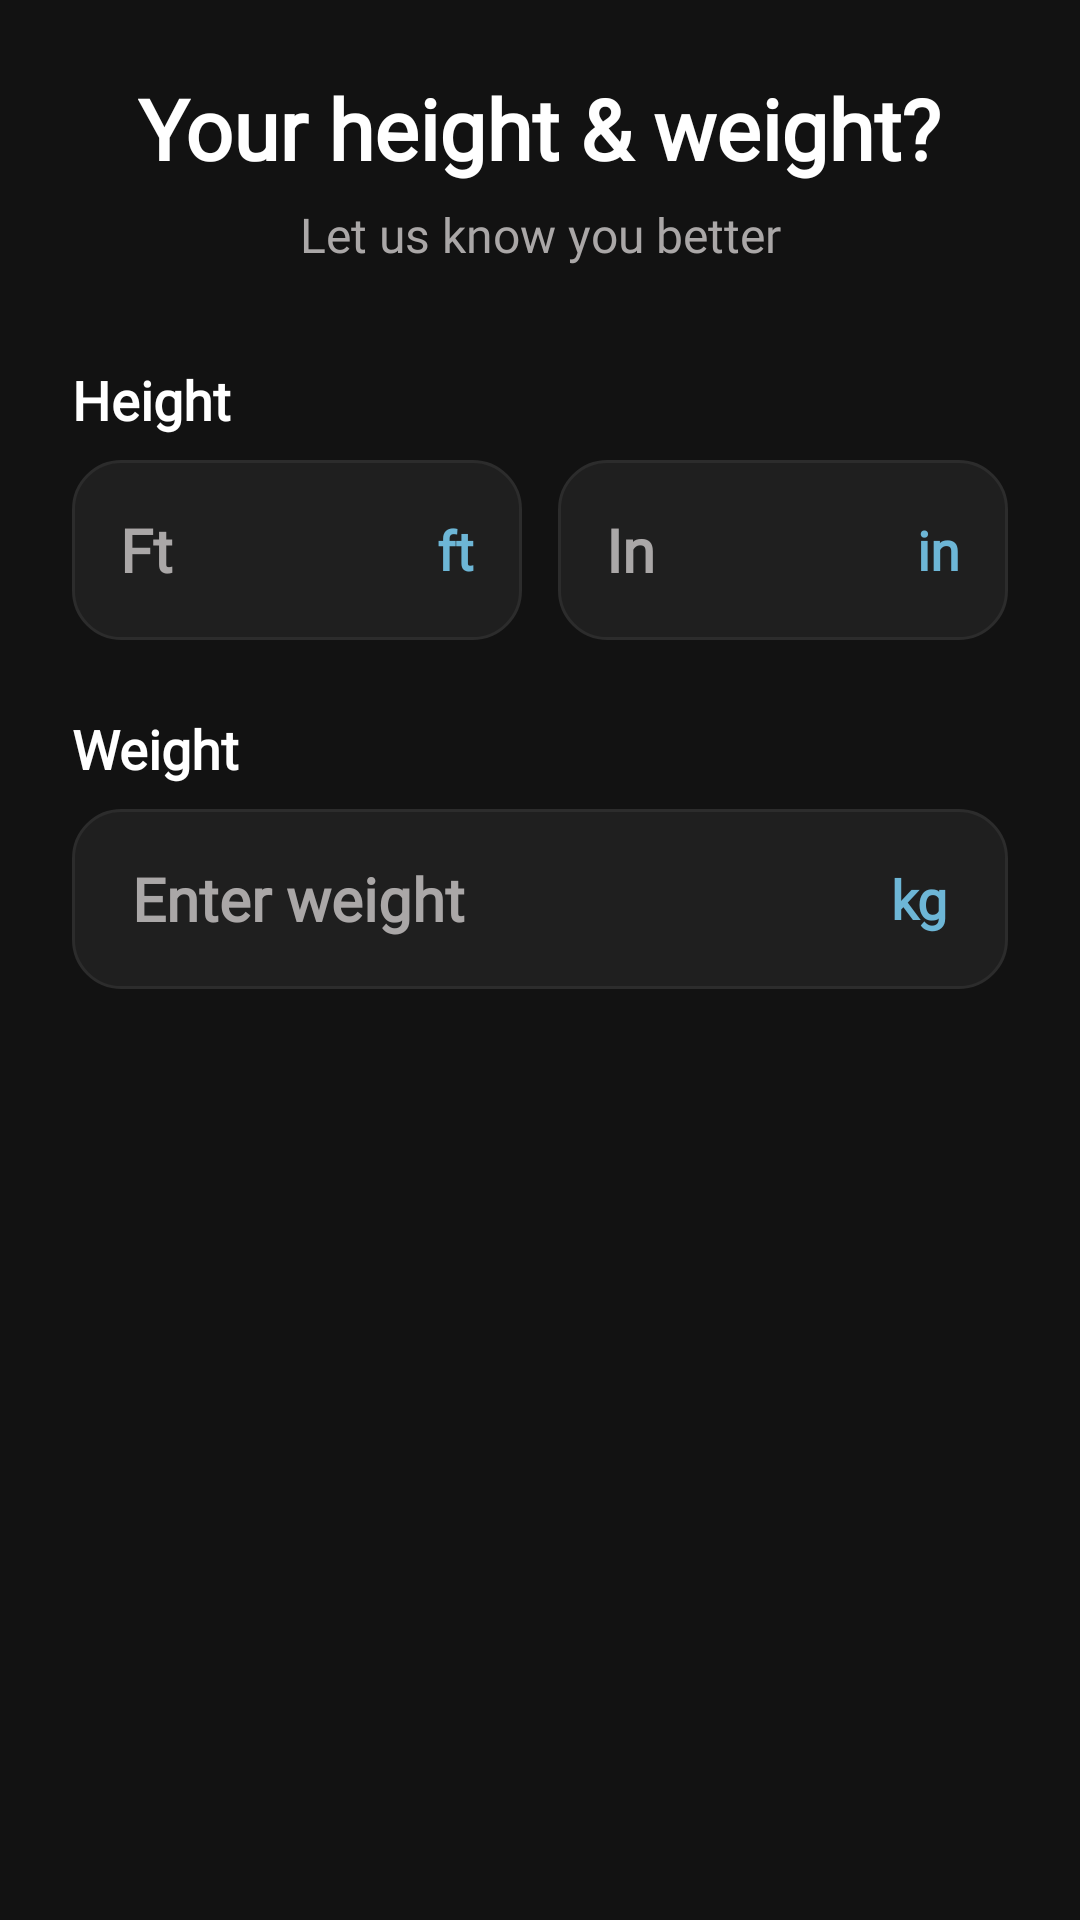

Produce the Android XML layout that renders to this screen, including the resource entries it uses.
<!-- AndroidManifest.xml: application theme Theme.FitMe -->
<!-- res/layout/fragment_onboarding_height_weight.xml -->
<?xml version="1.0" encoding="utf-8"?>
<androidx.constraintlayout.widget.ConstraintLayout
    xmlns:android="http://schemas.android.com/apk/res/android"
    xmlns:app="http://schemas.android.com/apk/res-auto"
    xmlns:tools="http://schemas.android.com/tools"
    android:layout_width="match_parent"
    android:layout_height="match_parent"
    android:background="#121212"
    tools:context=".ui.onboarding.OnboardingHeightWeightFragment">

    
    <TextView
        android:id="@+id/tvTitle"
        android:layout_width="wrap_content"
        android:layout_height="wrap_content"
        android:layout_marginTop="24dp"
        android:fontFamily="@font/trebuchet_ms"
        android:text="@string/measurement"
        android:textColor="@color/white"
        android:textSize="28sp"
        android:textStyle="bold"
        app:layout_constraintEnd_toEndOf="parent"
        app:layout_constraintStart_toStartOf="parent"
        app:layout_constraintTop_toTopOf="parent" />

    <TextView
        android:id="@+id/tvSubtitle"
        android:layout_width="wrap_content"
        android:layout_height="wrap_content"
        android:layout_marginTop="6dp"
        android:fontFamily="@font/trebuchet_ms"
        android:text="@string/know"
        android:textColor="@color/fitme_text_secondary"
        android:textSize="16sp"
        app:layout_constraintEnd_toEndOf="parent"
        app:layout_constraintStart_toStartOf="parent"
        app:layout_constraintTop_toBottomOf="@id/tvTitle" />

    
    <TextView
        android:id="@+id/tvHeightLabel"
        android:layout_width="wrap_content"
        android:layout_height="wrap_content"
        android:layout_marginStart="24dp"
        android:layout_marginTop="32dp"
        android:fontFamily="@font/trebuchet_ms"
        android:text="@string/height"
        android:textColor="@color/white"
        android:textSize="18sp"
        android:textStyle="bold"
        app:layout_constraintStart_toStartOf="parent"
        app:layout_constraintTop_toBottomOf="@id/tvSubtitle" />

    
    <LinearLayout
        android:id="@+id/containerHeight"
        android:layout_width="0dp"
        android:layout_height="60dp"
        android:layout_marginStart="24dp"
        android:layout_marginTop="8dp"
        android:layout_marginEnd="24dp"
        android:baselineAligned="false"
        android:orientation="horizontal"
        app:layout_constraintEnd_toEndOf="parent"
        app:layout_constraintStart_toStartOf="parent"
        app:layout_constraintTop_toBottomOf="@id/tvHeightLabel">

        
        <LinearLayout
            android:layout_width="0dp"
            android:layout_height="match_parent"
            android:layout_marginEnd="6dp"
            android:layout_weight="1"
            android:background="@drawable/bg_card_selected"
            android:gravity="center_vertical"
            android:paddingStart="16dp"
            android:paddingEnd="16dp">

            <EditText
                android:id="@+id/etHeightFt"
                android:layout_width="0dp"
                android:layout_height="match_parent"
                android:layout_weight="1"
                android:background="@null"
                android:fontFamily="@font/trebuchet_ms"
                android:hint="@string/hint_ft"
                android:importantForAutofill="no"
                android:inputType="number"
                android:maxLength="1"
                android:textColor="@color/white"
                android:textColorHint="@color/fitme_text_secondary"
                android:textSize="20sp"
                android:textStyle="bold" />

            <TextView
                android:layout_width="wrap_content"
                android:layout_height="wrap_content"
                android:fontFamily="@font/trebuchet_ms"
                android:text="@string/ft"
                android:textColor="@color/fitme_primary"
                android:textSize="18sp"
                android:textStyle="bold" />

        </LinearLayout>

        
        <LinearLayout
            android:layout_width="0dp"
            android:layout_height="match_parent"
            android:layout_marginStart="6dp"
            android:layout_weight="1"
            android:background="@drawable/bg_card_selected"
            android:gravity="center_vertical"
            android:paddingStart="16dp"
            android:paddingEnd="16dp">

            <EditText
                android:id="@+id/etHeightIn"
                android:layout_width="0dp"
                android:layout_height="match_parent"
                android:layout_weight="1"
                android:background="@null"
                android:fontFamily="@font/trebuchet_ms"
                android:hint="@string/hint_inch"
                android:importantForAutofill="no"
                android:inputType="number"
                android:maxLength="2"
                android:textColor="@color/white"
                android:textColorHint="@color/fitme_text_secondary"
                android:textSize="20sp"
                android:textStyle="bold" />

            <TextView
                android:layout_width="wrap_content"
                android:layout_height="wrap_content"
                android:fontFamily="@font/trebuchet_ms"
                android:text="@string/inch"
                android:textColor="@color/fitme_primary"
                android:textSize="18sp"
                android:textStyle="bold" />

        </LinearLayout>

    </LinearLayout>

    
    <TextView
        android:id="@+id/tvWeightLabel"
        android:layout_width="wrap_content"
        android:layout_height="wrap_content"
        android:layout_marginStart="24dp"
        android:layout_marginTop="24dp"
        android:fontFamily="@font/trebuchet_ms"
        android:text="@string/weight"
        android:textColor="@color/white"
        android:textSize="18sp"
        android:textStyle="bold"
        app:layout_constraintStart_toStartOf="parent"
        app:layout_constraintTop_toBottomOf="@id/containerHeight" />

    
    <LinearLayout
        android:id="@+id/containerWeightInput"
        android:layout_width="0dp"
        android:layout_height="60dp"
        android:layout_marginStart="24dp"
        android:layout_marginTop="8dp"
        android:layout_marginEnd="24dp"
        android:background="@drawable/bg_card_selected"
        android:gravity="center_vertical"
        android:orientation="horizontal"
        android:paddingStart="20dp"
        android:paddingEnd="20dp"
        app:layout_constraintEnd_toEndOf="parent"
        app:layout_constraintStart_toStartOf="parent"
        app:layout_constraintTop_toBottomOf="@id/tvWeightLabel">

        <EditText
            android:id="@+id/etWeight"
            android:layout_width="0dp"
            android:layout_height="match_parent"
            android:layout_weight="1"
            android:background="@null"
            android:fontFamily="@font/trebuchet_ms"
            android:hint="@string/hint_weight"
            android:importantForAutofill="no"
            android:inputType="numberDecimal"
            android:maxLength="5"
            android:textColor="@color/white"
            android:textColorHint="@color/fitme_text_secondary"
            android:textSize="20sp"
            android:textStyle="bold" />

        <TextView
            android:id="@+id/tvKgUnit"
            android:layout_width="wrap_content"
            android:layout_height="wrap_content"
            android:fontFamily="@font/trebuchet_ms"
            android:text="@string/kg"
            android:textColor="@color/fitme_primary"
            android:textSize="18sp"
            android:textStyle="bold" />

    </LinearLayout>

</androidx.constraintlayout.widget.ConstraintLayout>
<!-- resources referenced by this layout -->
<resources>
  <color name="fitme_primary">#FF6DB6D6</color>
  <color name="fitme_text_secondary">#FFAAA7A7</color>
  <color name="white">#FFFFFFFF</color>
  <!-- drawable bg_card_selected (drawable) -->
  <?xml version="1.0" encoding="utf-8"?>
  <selector xmlns:android="http://schemas.android.com/apk/res/android">
  
      
      <item android:state_selected="true">
          <shape android:shape="rectangle">
              <solid android:color="#1A6DD5F5" />
              <corners android:radius="16dp" />
              <stroke android:width="2dp" android:color="@color/fitme_primary" />
          </shape>
      </item>
  
      
      <item>
          <shape android:shape="rectangle">
              <solid android:color="#1F1F1F" />
              <corners android:radius="16dp" />
              <stroke android:width="1dp" android:color="#2C2C2C" />
          </shape>
      </item>
  
  </selector>
  <string name="ft">ft</string>
  <string name="height">Height</string>
  <string name="hint_ft">Ft</string>
  <string name="hint_inch">In</string>
  <string name="hint_weight">Enter weight</string>
  <string name="inch">in</string>
  <string name="kg">kg</string>
  <string name="know">Let us know you better</string>
  <string name="measurement">Your height &amp; weight?</string>
  <string name="weight">Weight</string>
  <style name="Theme.FitMe" parent="Base.Theme.FitMe" />
  <style name="Base.Theme.FitMe" parent="Theme.Material3.DayNight.NoActionBar">
          
          <item name="android:statusBarColor">#0D0D0D</item>
  
          
          <item name="android:windowLightStatusBar">false</item>
      </style>
</resources>
